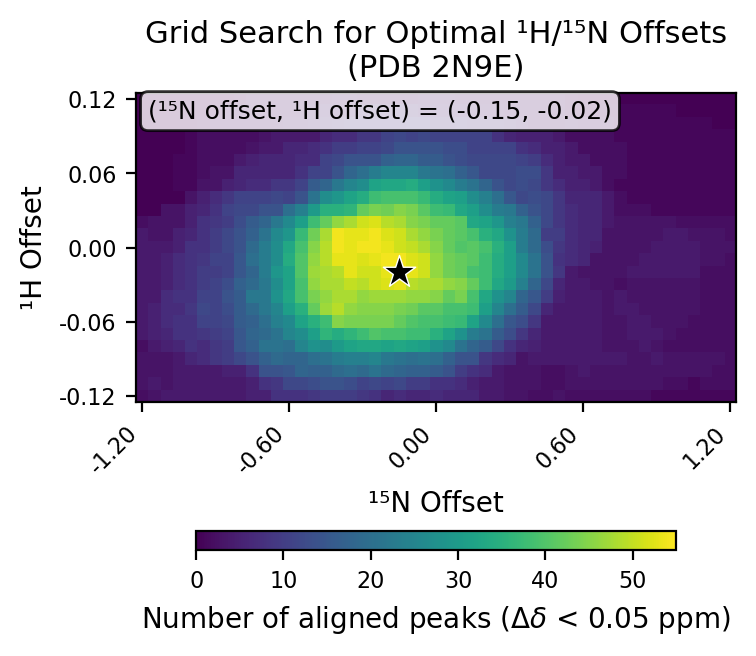

Source data for this figure (header and first rows):
# h_min, -0.12
# h_max, 0.12
# h_step, 0.01
# n_min, -1.2
# n_max, 1.2
# n_step, 0.05
# cutoff, 0.05
h_values, -0.12, -0.11, -0.1, -0.09, -0.08, -0.07, -0.06, -0.05, -0.04, -0.03, -0.02, -0.01, 0.0, 0.01, 0.02, 0.03, 0.04, 0.05, 0.06, 0.07, 0.08, 0.09, 0.1
n_values, -1.2, -1.15, -1.1, -1.05, -1.0, -0.95, -0.9, -0.85, -0.8, -0.75, -0.7, -0.65, -0.6, -0.55, -0.5, -0.45, -0.4, -0.35, -0.3, -0.25, -0.2, -0.15, -0.1
-0.12, 2, 3, 4, 4, 4, 4, 4, 4, 4, 5, 5, 8, 8, 8, 9, 10, 10, 10, 9, 8, 6, 7, 6
-0.11, 3, 4, 3, 4, 4, 4, 4, 4, 4, 5, 8, 9, 12, 12, 13, 14, 14, 13, 11, 12, 11, 12, 10
-0.1, 3, 3, 3, 4, 4, 4, 4, 5, 5, 8, 14, 14, 15, 18, 17, 17, 19, 20, 19, 21, 19, 18, 17
-0.09, 3, 3, 3, 4, 6, 7, 9, 10, 12, 14, 17, 19, 18, 18, 20, 21, 23, 24, 24, 25, 22, 21, 20
-0.08, 2, 4, 5, 6, 8, 7, 9, 10, 15, 17, 21, 21, 20, 25, 28, 27, 30, 32, 33, 33, 32, 33, 32
-0.07, 4, 5, 6, 8, 8, 9, 10, 11, 15, 18, 19, 21, 25, 27, 31, 36, 34, 36, 38, 40, 39, 39, 38
-0.06, 4, 5, 7, 8, 8, 11, 11, 12, 16, 17, 20, 24, 26, 32, 35, 38, 45, 44, 44, 44, 44, 42, 40
-0.05, 4, 5, 7, 7, 9, 12, 11, 13, 16, 19, 22, 25, 31, 35, 42, 47, 49, 46, 45, 45, 45, 44, 43
-0.04, 4, 4, 7, 8, 8, 11, 11, 14, 16, 22, 22, 28, 33, 39, 44, 46, 48, 48, 46, 47, 47, 47, 46
-0.03, 4, 4, 5, 7, 8, 10, 11, 13, 17, 19, 22, 27, 32, 39, 46, 48, 48, 50, 49, 51, 52, 53, 49
-0.02, 4, 4, 5, 7, 8, 10, 10, 11, 15, 18, 23, 29, 32, 40, 47, 48, 49, 53, 51, 51, 53, 55, 53
-0.01, 4, 4, 5, 7, 8, 9, 11, 11, 15, 20, 23, 27, 34, 40, 46, 49, 53, 53, 52, 53, 54, 54, 52
0.0, 4, 4, 4, 5, 8, 8, 10, 12, 14, 19, 23, 27, 33, 39, 45, 49, 54, 53, 54, 54, 53, 51, 50
0.01, 4, 3, 3, 5, 6, 8, 10, 12, 14, 17, 21, 26, 29, 37, 43, 48, 54, 53, 53, 54, 52, 51, 48
0.02, 2, 3, 3, 3, 5, 8, 9, 10, 13, 16, 18, 22, 26, 31, 38, 42, 46, 48, 51, 52, 49, 48, 45
0.03, 0, 0, 3, 3, 5, 6, 8, 11, 12, 12, 14, 14, 20, 24, 30, 35, 35, 36, 42, 44, 43, 45, 44
0.04, 0, 0, 0, 0, 3, 5, 7, 9, 11, 11, 11, 12, 11, 14, 21, 27, 29, 32, 34, 38, 39, 39, 39
0.05, 0, 0, 0, 1, 1, 3, 3, 5, 6, 7, 7, 9, 9, 11, 16, 18, 22, 25, 27, 32, 33, 33, 34
0.06, 0, 0, 0, 1, 1, 2, 3, 3, 6, 6, 6, 6, 6, 8, 11, 11, 14, 18, 20, 23, 25, 25, 25
0.07, 0, 0, 0, 1, 1, 2, 2, 2, 4, 5, 6, 6, 6, 7, 7, 11, 12, 14, 14, 14, 17, 18, 18
0.08, 0, 0, 0, 0, 1, 2, 2, 2, 2, 3, 4, 4, 6, 6, 7, 8, 10, 10, 11, 11, 12, 14, 14
0.09, 0, 0, 0, 0, 1, 2, 2, 2, 2, 2, 3, 4, 4, 4, 4, 6, 7, 7, 9, 9, 11, 12, 11
0.1, 0, 0, 0, 0, 0, 1, 2, 2, 2, 2, 2, 2, 3, 3, 4, 5, 6, 7, 7, 7, 7, 7, 8
0.11, 0, 0, 0, 0, 0, 0, 1, 2, 2, 2, 2, 2, 2, 2, 3, 4, 4, 4, 5, 6, 5, 6, 5
0.12, 0, 0, 0, 0, 0, 0, 0, 0, 1, 2, 2, 2, 2, 2, 2, 2, 3, 3, 2, 2, 2, 2, 2
best_n_offset, -0.15
best_h_offset, -0.02
best_count, 55
